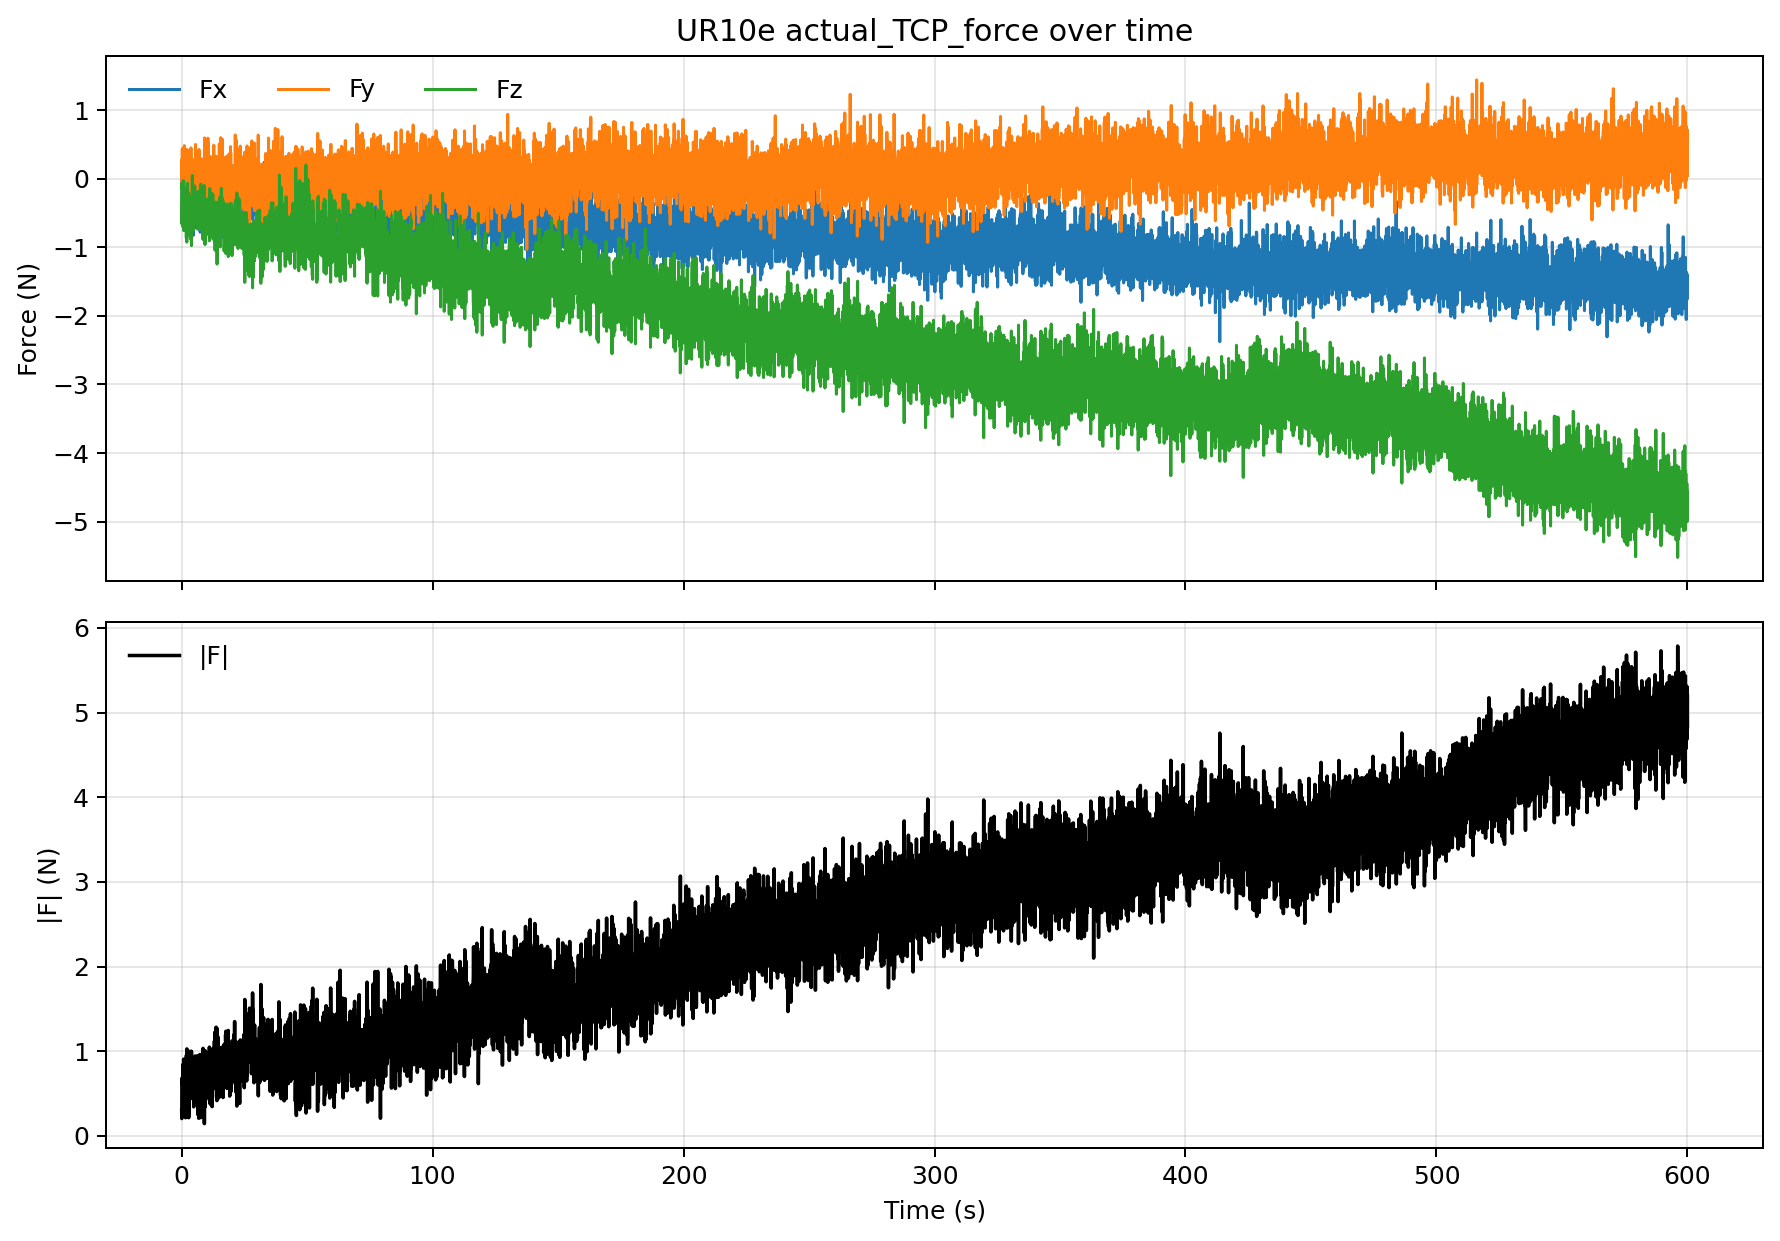

The table this chart was drawn from, first rows:
t_s, Fx_N, Fy_N, Fz_N, Tx_Nm, Ty_Nm, Tz_Nm, F_norm_N, T_norm_Nm
0.04813, 0.03599, 0.2709, -0.1283, -0.01118, -0.006662, -0.001428, 0.3019, 0.0131
0.09838, -0.143, 0.1329, -0.06559, -0.01609, -0.01143, 0.003948, 0.2059, 0.02013
0.1478, -0.06673, 0.02274, -0.6598, -0.006794, -0.009983, 0.001465, 0.6636, 0.01216
0.1981, -0.1719, 0.06297, -0.5815, -0.007639, -0.008001, 0.004519, 0.6096, 0.01195
0.2478, -0.5353, -0.08442, -0.3399, -0.006649, -0.01757, 0.0008227, 0.6397, 0.0188
0.2978, -0.4528, 0.4415, -0.2759, -0.01007, -0.01984, 0.01187, 0.69, 0.02522
0.3479, -0.6228, -0.06468, -0.1973, -0.01039, -0.02581, 0.004154, 0.6565, 0.02813
0.3978, -0.5352, -0.2777, -0.2914, -0.003934, -0.02242, 0.008543, 0.6697, 0.02431
0.4481, -0.5703, -0.153, -0.3108, -0.008392, -0.01618, -0.0005955, 0.6673, 0.01823
0.4978, 0.115, 0.2354, -0.536, -0.01135, -0.0004674, 0.01109, 0.5966, 0.01588
0.5481, -0.07456, 0.3275, -0.3164, -0.01814, 0.0001746, -0.002061, 0.4614, 0.01826
0.5981, -0.4676, -0.03068, -0.7055, -0.005397, -0.01484, 0.007123, 0.847, 0.01732
0.6478, -0.08097, -0.1675, -0.6122, -0.002456, -0.005698, 0.005847, 0.6399, 0.008526
0.6982, -0.109, 0.3218, -0.02642, -0.01384, -0.00807, 0.003598, 0.3408, 0.01642
0.7479, -0.1336, 0.2903, -0.3067, -0.02324, -0.002479, 0.007501, 0.4429, 0.02454
0.7981, -0.07197, -0.1965, -0.4737, -0.003585, -0.003082, 0.008928, 0.5179, 0.0101
0.8481, -0.4769, -0.1582, -0.7553, -0.01003, -0.01176, -0.0009673, 0.9072, 0.01549
0.8981, -0.1021, 0.1558, -0.5376, -0.01408, -0.009852, 0.006521, 0.5689, 0.01838
0.9482, -0.5006, 0.2021, -0.2771, -0.01906, -0.02021, 0.01109, 0.6068, 0.02991
0.9981, -0.2071, 0.1616, -0.4224, -0.01612, -0.01209, 0.007752, 0.4974, 0.02159
1.048, -0.7054, 0.02424, -0.3532, -0.004061, -0.02306, 0.01129, 0.7893, 0.02599
1.098, -0.1853, 0.4844, -0.331, -0.02112, -0.008221, 0.004862, 0.6152, 0.02318
1.148, -0.1914, 0.1448, -0.5136, -0.01558, -0.007432, 0.001451, 0.5669, 0.01732
1.198, -0.1095, 0.2744, -0.2932, -0.02353, -0.002924, 0.003707, 0.4162, 0.024
1.248, -0.1476, 0.1898, -0.4992, -0.0165, -0.01568, 0.003418, 0.5541, 0.02301
1.298, -0.0087, 0.1027, -0.6211, -0.01009, -0.001054, -0.006189, 0.6296, 0.01189
1.348, -0.147, 0.3105, -0.6064, -0.0288, -0.0002028, 0.004943, 0.697, 0.02922
1.398, -0.3037, -0.1289, -0.3369, -0.005449, -0.00816, 0.002172, 0.4715, 0.01005
1.448, -0.2503, 0.4245, -0.4492, -0.02446, -0.01103, 0.004463, 0.6668, 0.0272
1.499, -0.2141, 0.2721, -0.4355, -0.01171, -0.005849, 0.009591, 0.5563, 0.01623
1.548, 0.08982, 0.0269, -0.642, -0.01003, -0.0008429, 0.008102, 0.6488, 0.01292
1.599, 0.1559, 0.05756, -0.1373, -0.01141, -0.006865, 0.007864, 0.2156, 0.01546
1.648, 0.02395, 0.05885, -0.5264, -0.006471, 0.004092, 0.007713, 0.5303, 0.01087
1.698, -0.4262, -0.1314, -0.6163, -0.002892, -0.01298, 0.01051, 0.7607, 0.01695
1.748, -0.2389, -0.1551, -0.3512, -0.004701, -0.005229, 0.004009, 0.4522, 0.008094
1.798, -0.09753, 0.1576, -0.2743, -0.01068, -0.002662, 0.007717, 0.331, 0.01345
1.848, 0.168, 0.07761, -0.5554, -0.01886, -0.003038, 0.006682, 0.5854, 0.02024
1.898, 0.05777, 0.2708, -0.8626, -0.01145, -0.003169, 0.007398, 0.906, 0.014
1.948, -0.5935, -0.3214, -0.6733, -0.001988, -0.01428, 0.008419, 0.9534, 0.0167
1.998, -0.1991, -0.0143, -0.5277, -0.01306, -0.01462, 0.0005195, 0.5642, 0.01961
2.048, -0.1241, -0.07676, -0.3138, -0.01212, -0.003252, 0.007328, 0.3461, 0.01453
2.098, -0.1393, 0.4289, -0.9239, -0.03069, -0.00453, 0.004132, 1.028, 0.03129
2.148, -0.3195, -0.5504, -0.2274, 0.01468, -0.01368, -0.001136, 0.6758, 0.0201
2.198, 0.01589, -0.005844, -0.4602, -0.005425, -0.005254, 0.01256, 0.4605, 0.01465
2.248, -0.1686, 0.07665, -0.1184, -0.005801, -0.000631, 0.007369, 0.2199, 0.0094
2.298, -0.1621, 0.3745, -0.0624, -0.02048, -0.01678, 0.009054, 0.4128, 0.02798
2.348, -0.1718, 0.2217, -0.2598, -0.02445, -0.01746, 0.01254, 0.3823, 0.03256
2.398, -0.004189, -0.4886, -0.4916, 0.003699, 0.003294, 0.006387, 0.6932, 0.008082
2.448, 0.2268, 0.2108, -0.6694, -0.01206, 0.002049, 0.005257, 0.7376, 0.01331
2.498, 0.006503, -0.03943, -0.6241, -0.008501, 0.007231, 0.008049, 0.6254, 0.01376
2.548, -0.5488, -0.3385, -0.7776, 0.001601, -0.01553, 0.005541, 1.01, 0.01657
2.598, -0.3452, -0.442, -0.3224, 0.01426, -0.01337, 0.01901, 0.6469, 0.02727
2.648, -0.3487, -0.4413, -0.3396, 0.002987, -0.009246, 0.005477, 0.657, 0.01115
2.698, 0.02305, 0.3334, -0.618, -0.01638, -0.008153, -0.002971, 0.7026, 0.01854
2.748, -0.08745, -0.01665, -0.2435, -0.0088, 0.001444, 0.004095, 0.2592, 0.009813
2.798, -0.3622, -0.4028, -0.7585, 0.001281, -0.01075, 0.0115, 0.9321, 0.0158
2.848, -0.0549, 0.03616, -0.2057, -0.01188, -0.00383, 0.005036, 0.2159, 0.01346
2.898, 0.1509, 0.2334, -0.3498, -0.01106, -0.003637, -0.003211, 0.4468, 0.01208
2.948, -0.2795, 0.01594, -0.5888, -0.006349, -0.01207, 0.006311, 0.6519, 0.01502
2.998, -0.03683, 0.1329, -0.4738, -0.01241, -0.009927, 0.009362, 0.4934, 0.01844
... 11,940 more rows
